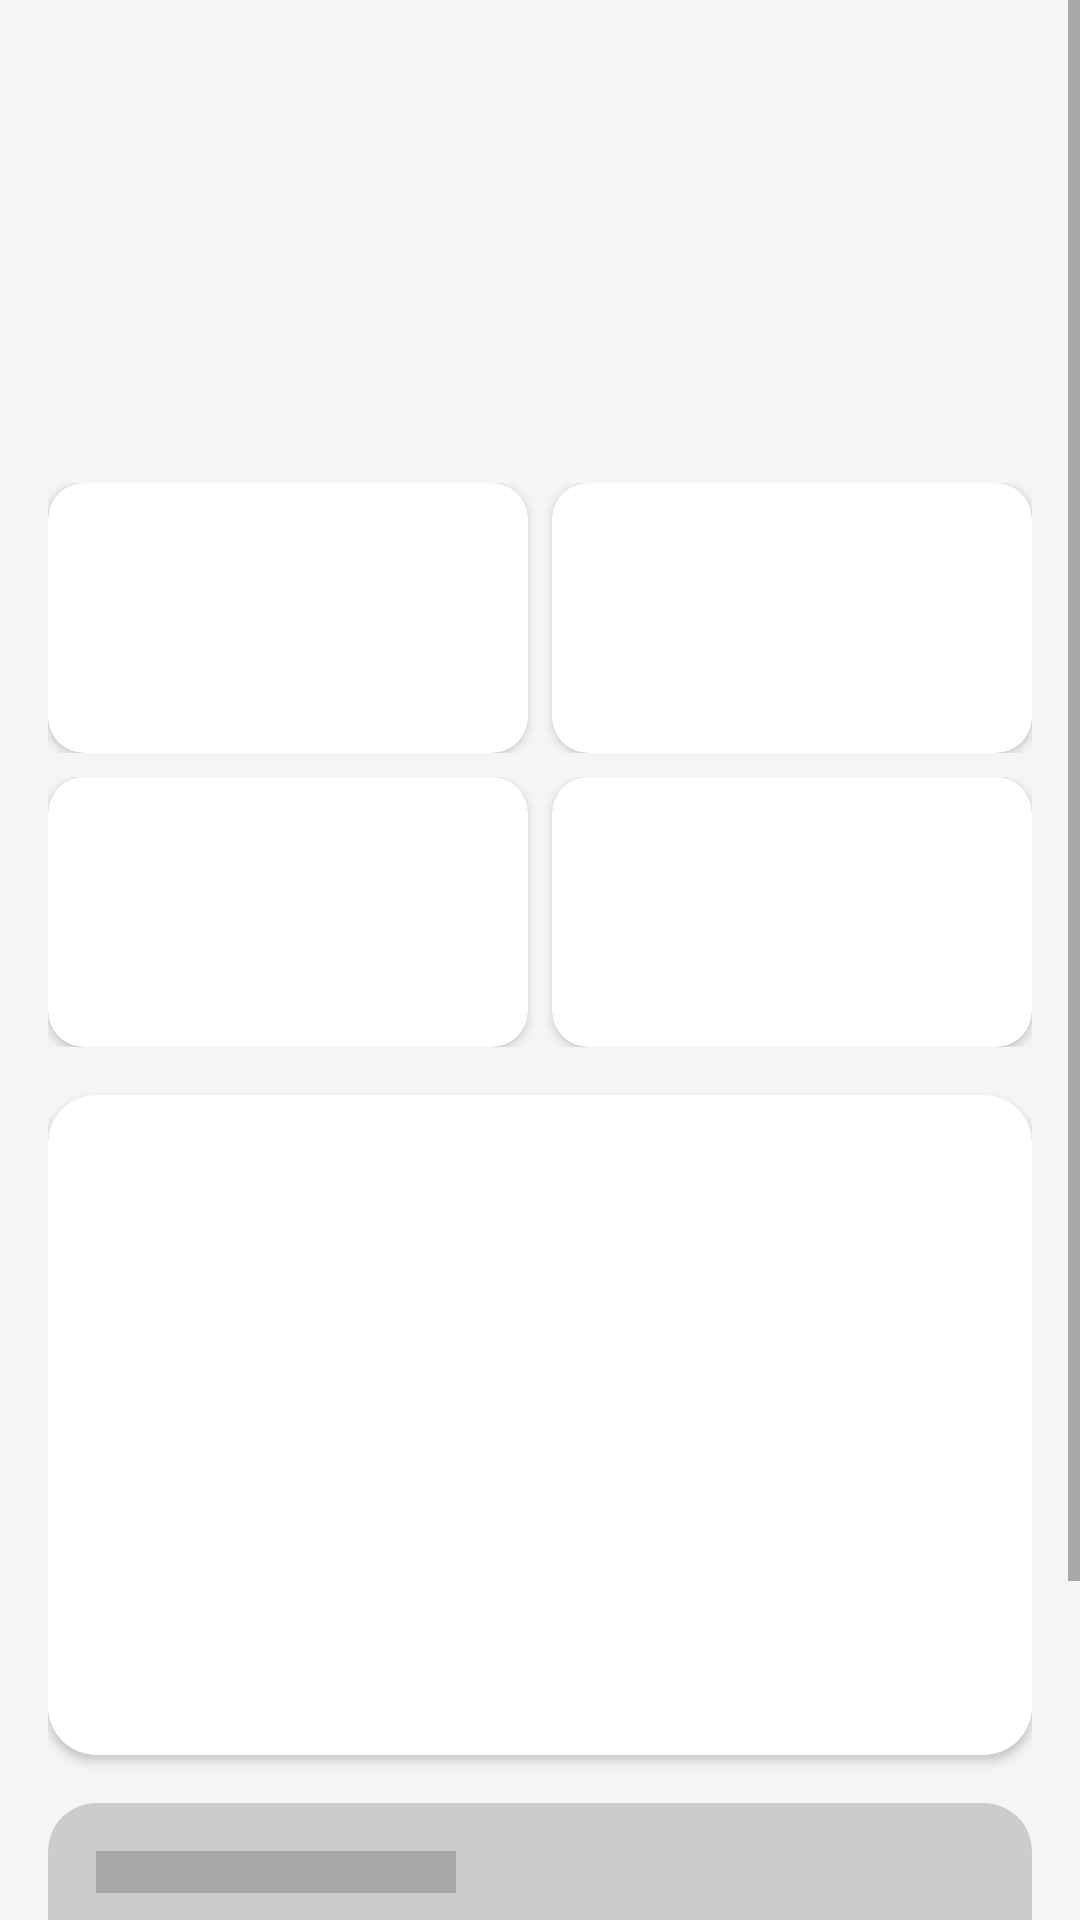

Reconstruct the res/layout file that produces this screen, plus the resources it refers to.
<!-- AndroidManifest.xml: application theme Theme.Smart_city -->
<!-- res/layout/fragment_dashboard_skeleton.xml -->
<?xml version="1.0" encoding="utf-8"?>
<ScrollView xmlns:android="http://schemas.android.com/apk/res/android"
    xmlns:app="http://schemas.android.com/apk/res-auto"
    android:layout_width="match_parent"
    android:layout_height="match_parent"
    android:background="#F5F5F5">

    <LinearLayout
        android:layout_width="match_parent"
        android:layout_height="wrap_content"
        android:orientation="vertical"
        android:padding="16dp"
        android:layout_marginTop="25dp">

        
        <View
            android:layout_width="100dp"
            android:layout_height="10dp"
            android:layout_marginBottom="20dp"
            android:background="@drawable/bg_skeleton"/>

        <View
            android:layout_width="220dp"
            android:layout_height="28dp"
            android:layout_marginTop="8dp"
            android:background="@drawable/bg_skeleton"/>

        <View
            android:layout_width="160dp"
            android:layout_height="28dp"
            android:layout_marginTop="6dp"
            android:background="@drawable/bg_skeleton"/>

        
        <LinearLayout
            android:layout_width="match_parent"
            android:layout_height="wrap_content"
            android:orientation="horizontal"
            android:layout_marginTop="20dp">

            <androidx.cardview.widget.CardView
                android:layout_width="0dp"
                android:layout_height="90dp"
                android:layout_weight="1"
                android:layout_marginEnd="8dp"
                app:cardCornerRadius="12dp"
                app:cardElevation="2dp"
                app:cardBackgroundColor="#FFFFFF">
                <LinearLayout
                    android:layout_width="match_parent"
                    android:layout_height="wrap_content"
                    android:orientation="vertical"
                    android:padding="12dp">
                    <View
                        android:layout_width="80dp"
                        android:layout_height="10dp"
                        android:background="@drawable/bg_skeleton"/>
                    <View
                        android:layout_width="60dp"
                        android:layout_height="24dp"
                        android:layout_marginTop="8dp"
                        android:background="@drawable/bg_skeleton"/>
                </LinearLayout>
            </androidx.cardview.widget.CardView>

            <androidx.cardview.widget.CardView
                android:layout_width="0dp"
                android:layout_height="90dp"
                android:layout_weight="1"
                app:cardCornerRadius="12dp"
                app:cardElevation="2dp"
                app:cardBackgroundColor="#FFFFFF">
                <LinearLayout
                    android:layout_width="match_parent"
                    android:layout_height="wrap_content"
                    android:orientation="vertical"
                    android:padding="12dp">
                    <View
                        android:layout_width="80dp"
                        android:layout_height="10dp"
                        android:background="@drawable/bg_skeleton"/>
                    <View
                        android:layout_width="60dp"
                        android:layout_height="24dp"
                        android:layout_marginTop="8dp"
                        android:background="@drawable/bg_skeleton"/>
                </LinearLayout>
            </androidx.cardview.widget.CardView>

        </LinearLayout>

        
        <LinearLayout
            android:layout_width="match_parent"
            android:layout_height="wrap_content"
            android:orientation="horizontal"
            android:layout_marginTop="8dp">

            <androidx.cardview.widget.CardView
                android:layout_width="0dp"
                android:layout_height="90dp"
                android:layout_weight="1"
                android:layout_marginEnd="8dp"
                app:cardCornerRadius="12dp"
                app:cardElevation="2dp"
                app:cardBackgroundColor="#FFFFFF">
                <LinearLayout
                    android:layout_width="match_parent"
                    android:layout_height="wrap_content"
                    android:orientation="vertical"
                    android:padding="12dp">
                    <View
                        android:layout_width="80dp"
                        android:layout_height="10dp"
                        android:background="@drawable/bg_skeleton"/>
                    <View
                        android:layout_width="60dp"
                        android:layout_height="24dp"
                        android:layout_marginTop="8dp"
                        android:background="@drawable/bg_skeleton"/>
                </LinearLayout>
            </androidx.cardview.widget.CardView>

            <androidx.cardview.widget.CardView
                android:layout_width="0dp"
                android:layout_height="90dp"
                android:layout_weight="1"
                app:cardCornerRadius="12dp"
                app:cardElevation="2dp"
                app:cardBackgroundColor="#FFFFFF">
                <LinearLayout
                    android:layout_width="match_parent"
                    android:layout_height="wrap_content"
                    android:orientation="vertical"
                    android:padding="12dp">
                    <View
                        android:layout_width="80dp"
                        android:layout_height="10dp"
                        android:background="@drawable/bg_skeleton"/>
                    <View
                        android:layout_width="60dp"
                        android:layout_height="24dp"
                        android:layout_marginTop="8dp"
                        android:background="@drawable/bg_skeleton"/>
                </LinearLayout>
            </androidx.cardview.widget.CardView>

        </LinearLayout>

        
        <androidx.cardview.widget.CardView
            android:layout_width="match_parent"
            android:layout_height="wrap_content"
            android:layout_marginTop="16dp"
            app:cardCornerRadius="16dp"
            app:cardElevation="2dp"
            app:cardBackgroundColor="#FFFFFF">
            <LinearLayout
                android:layout_width="match_parent"
                android:layout_height="wrap_content"
                android:orientation="vertical"
                android:padding="16dp">

                <View
                    android:layout_width="140dp"
                    android:layout_height="16dp"
                    android:background="@drawable/bg_skeleton"/>
                <View
                    android:layout_width="180dp"
                    android:layout_height="10dp"
                    android:layout_marginTop="6dp"
                    android:background="@drawable/bg_skeleton"/>

                
                <View
                    android:layout_width="120dp"
                    android:layout_height="12dp"
                    android:layout_marginTop="16dp"
                    android:background="@drawable/bg_skeleton"/>
                <View
                    android:layout_width="match_parent"
                    android:layout_height="8dp"
                    android:layout_marginTop="6dp"
                    android:background="@drawable/bg_skeleton"/>

                
                <View
                    android:layout_width="140dp"
                    android:layout_height="12dp"
                    android:layout_marginTop="12dp"
                    android:background="@drawable/bg_skeleton"/>
                <View
                    android:layout_width="match_parent"
                    android:layout_height="8dp"
                    android:layout_marginTop="6dp"
                    android:background="@drawable/bg_skeleton"/>

                
                <View
                    android:layout_width="130dp"
                    android:layout_height="12dp"
                    android:layout_marginTop="12dp"
                    android:background="@drawable/bg_skeleton"/>
                <View
                    android:layout_width="match_parent"
                    android:layout_height="8dp"
                    android:layout_marginTop="6dp"
                    android:background="@drawable/bg_skeleton"/>

                
                <View
                    android:layout_width="80dp"
                    android:layout_height="12dp"
                    android:layout_marginTop="12dp"
                    android:background="@drawable/bg_skeleton"/>
                <View
                    android:layout_width="match_parent"
                    android:layout_height="8dp"
                    android:layout_marginTop="6dp"
                    android:background="@drawable/bg_skeleton"/>

            </LinearLayout>
        </androidx.cardview.widget.CardView>

        
        <androidx.cardview.widget.CardView
            android:layout_width="match_parent"
            android:layout_height="160dp"
            android:layout_marginTop="16dp"
            app:cardCornerRadius="16dp"
            app:cardElevation="0dp"
            app:cardBackgroundColor="#CCCCCC">
            <LinearLayout
                android:layout_width="match_parent"
                android:layout_height="wrap_content"
                android:orientation="vertical"
                android:padding="16dp">
                <View
                    android:layout_width="120dp"
                    android:layout_height="14dp"
                    android:background="#A8A8A8"/>
                <View
                    android:layout_width="match_parent"
                    android:layout_height="10dp"
                    android:layout_marginTop="12dp"
                    android:background="#A8A8A8"/>
                <View
                    android:layout_width="match_parent"
                    android:layout_height="10dp"
                    android:layout_marginTop="6dp"
                    android:background="#A8A8A8"/>
                <View
                    android:layout_width="200dp"
                    android:layout_height="10dp"
                    android:layout_marginTop="6dp"
                    android:background="#A8A8A8"/>
            </LinearLayout>
        </androidx.cardview.widget.CardView>
    </LinearLayout>
</ScrollView>
<!-- resources referenced by this layout -->
<resources>
  <style name="Theme.Smart_city" parent="Theme.MaterialComponents.DayNight.DarkActionBar">
          
          <item name="colorPrimary">@color/primary</item>
          <item name="colorPrimaryVariant">@color/purple_700</item>
          <item name="colorOnPrimary">@color/white</item>
          
          <item name="colorSecondary">@color/secondary</item>
          <item name="colorSecondaryVariant">@color/teal_700</item>
          <item name="colorOnSecondary">@color/black</item>
  
          <item name="colorTertiary">@color/tertiary</item>
  
          
          <item name="android:statusBarColor">?attr/colorPrimaryVariant</item>
          
      </style>
  <color name="primary">#FF6B35</color>
  <color name="purple_700">#FF3700B3</color>
  <color name="white">#FFFFFFFF</color>
  <color name="secondary">#4ECDC4</color>
  <color name="teal_700">#FF018786</color>
  <color name="black">#FF000000</color>
  <color name="tertiary">#FFD93D</color>
</resources>
